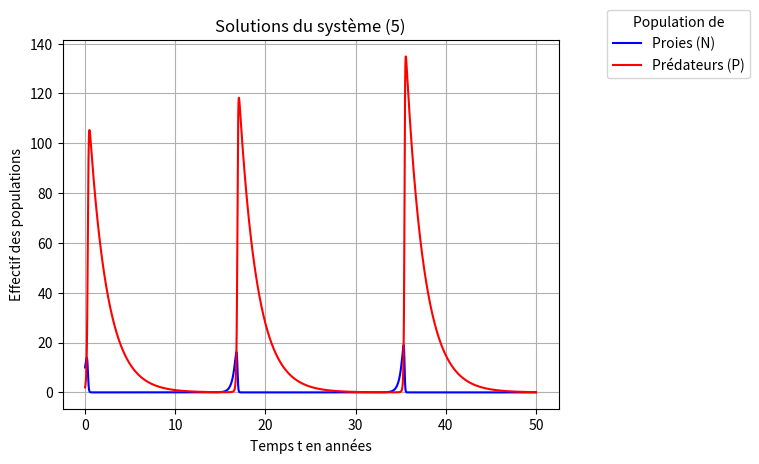

Here is the Python script that generated this plot:
##### Résolution du système (5) entre t = 0 et t = 50

import matplotlib.pyplot as plt
import numpy as np

# On définit F telle que F(N(t), P(t), t) = (N'(t), P'(t))
def F(N, P, t):
    return [(3 * N) - (0.2 * N * P),        # La première ligne du système
            (1 * N * P) - (0.5 * P)]      # La seconde ligne du système

n = 5000                                 # Le nombre de points pour lesquels on calcule l'image par N et P
dt =  0.01                                # La taille de l'intervalle entre deux points
t_0, N_0, P_0 = 0, 10, 2                   # La condition initiale

# On choisit les valeurs de t pour lesquelles on calcule N et P
t = np.array([t_0 + k * dt for k in range(n)])

# On calcule N et P pour ces valeurs de t
N_list = [N_0]
P_list = [P_0]

for i in range(1,n):
    N_list.append(N_list[-1] + dt * F(N_list[-1], P_list[-1], t[i-1])[0])
    P_list.append(P_list[-1] + dt * F(N_list[-2], P_list[-1], t[i-1])[1])
N = np.array(N_list)
P = np.array(P_list)

# On trace la courbe de la solution pour N
plt.plot(t, N, color="blue", label="Proies (N)")

# On trace la courbe de la solution pour P
plt.plot(t, P, color="red", label="Prédateurs (P)")

# On affiche la représentation graphique des solutions 
plt.title("Solutions du système (5)")
plt.xlabel("Temps t en années")
plt.ylabel ("Effectif des populations")
plt.legend(title = "Population de", loc='upper right', bbox_to_anchor=(1.4, 1.1))
plt.grid()
plt.show()